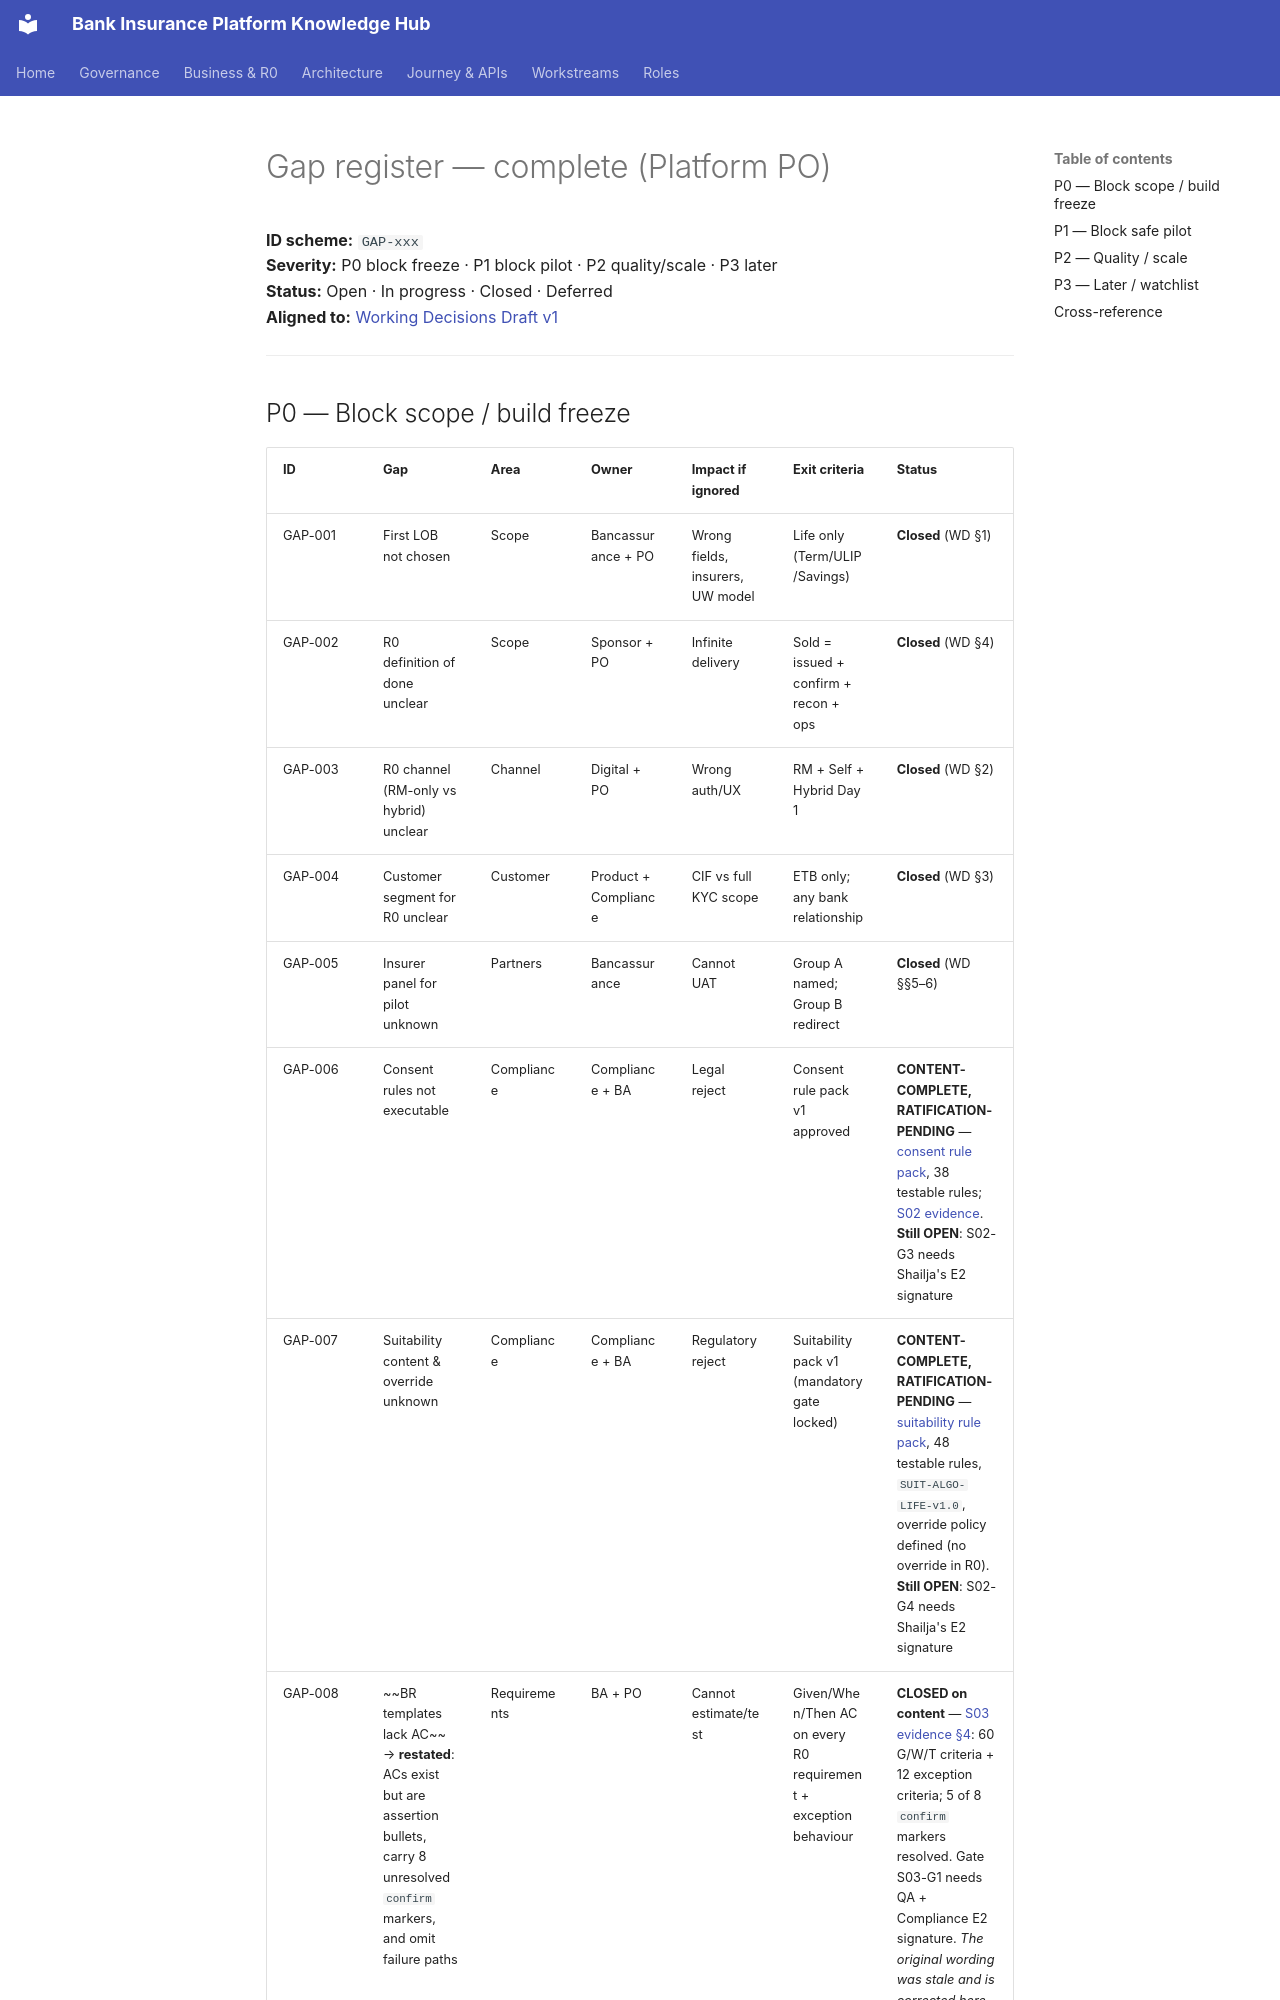

repository: Mahesh38/bank-insurance-platform · page: au-bank-insurance-platform/po-drive/02-GAP-REGISTER/index.html · generator: mkdocs

# Gap register — complete (Platform PO)

**ID scheme:** `GAP-xxx`  
**Severity:** P0 block freeze · P1 block pilot · P2 quality/scale · P3 later  
**Status:** Open · In progress · Closed · Deferred  
**Aligned to:** [Working Decisions Draft v1](../07-BUSINESS-CLARIFICATIONS-WORKING-DECISIONS.md)

---
